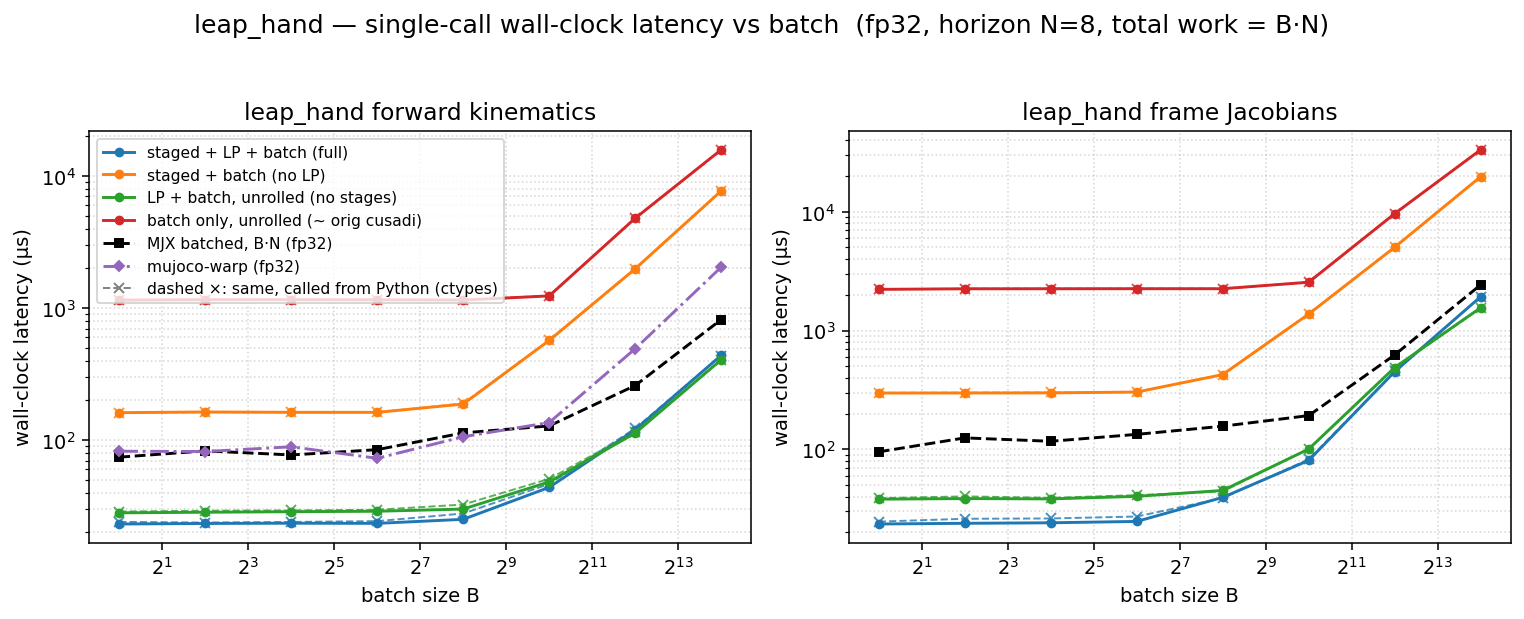

Values plotted in this chart, from the file beside it:
dtype, func, config, batch, n_stages, grid_blocks, latency_us, wall_us
f32, fk, full, 1, 8, 8, 11.52, 23.19
f32, fk, staged, 1, 8, 8, 149.3, 161.5
f32, fk, lp, 1, 1, 1, 16.38, 28.18
f32, fk, batch, 1, 1, 1, 1137, 1150
f32, fk, full, 4, 8, 32, 11.49, 23.41
f32, fk, staged, 4, 8, 32, 150.4, 163.5
f32, fk, lp, 4, 1, 4, 17.25, 28.47
f32, fk, batch, 4, 1, 4, 1144, 1158
f32, fk, full, 16, 8, 128, 12.22, 23.51
f32, fk, staged, 16, 8, 128, 149.7, 162.5
f32, fk, lp, 16, 1, 16, 17.41, 28.74
f32, fk, batch, 16, 1, 16, 1146, 1159
f32, fk, full, 64, 8, 512, 12.29, 23.45
f32, fk, staged, 64, 8, 512, 150.4, 162.5
f32, fk, lp, 64, 1, 64, 17.41, 28.96
f32, fk, batch, 64, 1, 64, 1143, 1156
f32, fk, full, 256, 8, 2048, 14.18, 25.16
f32, fk, staged, 256, 8, 2048, 175.4, 187.7
f32, fk, lp, 256, 1, 256, 18.53, 30.09
f32, fk, batch, 256, 1, 256, 1138, 1151
f32, fk, full, 1024, 8, 8192, 31.74, 43.91
f32, fk, staged, 1024, 8, 8192, 555.8, 569.3
f32, fk, lp, 1024, 1, 1024, 36.61, 48.32
f32, fk, batch, 1024, 1, 1024, 1224, 1237
f32, fk, full, 4096, 8, 32768, 107.5, 120
f32, fk, staged, 4096, 8, 32768, 1970, 1984
f32, fk, lp, 4096, 1, 4096, 100.5, 113.1
f32, fk, batch, 4096, 1, 4096, 4772, 4792
f32, fk, full, 16384, 8, 131072, 425, 438.5
f32, fk, staged, 16384, 8, 131072, 7687, 7708
f32, fk, lp, 16384, 1, 16384, 393.2, 406.2
f32, fk, batch, 16384, 1, 16384, 15771, 15798
f32, fkjac, full, 1, 8, 8, 12.13, 23.54
f32, fkjac, staged, 1, 8, 8, 285.4, 297.9
f32, fkjac, lp, 1, 1, 1, 25.6, 38.1
f32, fkjac, batch, 1, 1, 1, 2208, 2222
f32, fkjac, full, 4, 8, 32, 12.03, 23.86
f32, fkjac, staged, 4, 8, 32, 284.8, 298.2
f32, fkjac, lp, 4, 1, 4, 25.6, 38.53
f32, fkjac, batch, 4, 1, 4, 2231, 2246
f32, fkjac, full, 16, 8, 128, 12.29, 24.1
f32, fkjac, staged, 16, 8, 128, 285.9, 298.7
f32, fkjac, lp, 16, 1, 16, 25.86, 38.29
f32, fkjac, batch, 16, 1, 16, 2232, 2248
f32, fkjac, full, 64, 8, 512, 13.31, 24.74
f32, fkjac, staged, 64, 8, 512, 289.8, 303.6
f32, fkjac, lp, 64, 1, 64, 26.82, 40.23
f32, fkjac, batch, 64, 1, 64, 2232, 2249
f32, fkjac, full, 256, 8, 2048, 25.6, 39.42
f32, fkjac, staged, 256, 8, 2048, 410.6, 426.1
f32, fkjac, lp, 256, 1, 256, 31.74, 45.1
f32, fkjac, batch, 256, 1, 256, 2233, 2249
f32, fkjac, full, 1024, 8, 8192, 67.9, 80.72
f32, fkjac, staged, 1024, 8, 8192, 1362, 1376
f32, fkjac, lp, 1024, 1, 1024, 86.02, 100.6
f32, fkjac, batch, 1024, 1, 1024, 2535, 2551
f32, fkjac, full, 4096, 8, 32768, 437.2, 450.5
f32, fkjac, staged, 4096, 8, 32768, 5007, 5025
f32, fkjac, lp, 4096, 1, 4096, 474.1, 488.3
f32, fkjac, batch, 4096, 1, 4096, 9615, 9635
... 4 more rows
